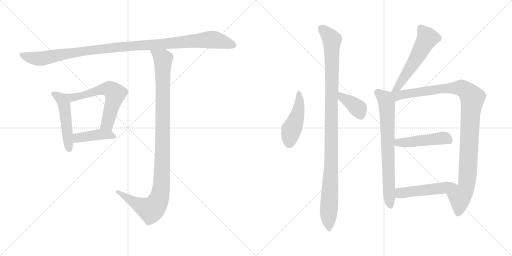
t = 0.00 s
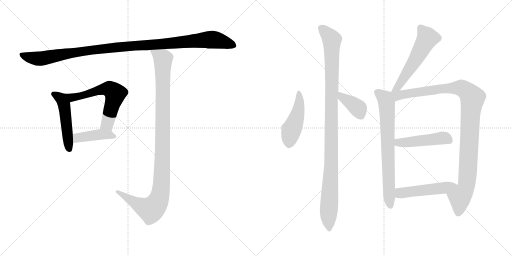
t = 2.11 s
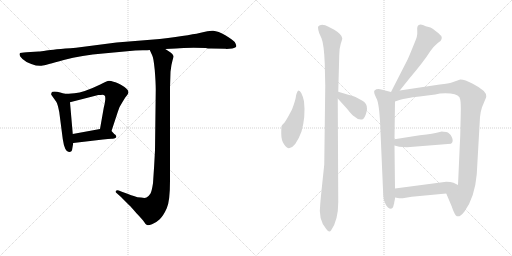
t = 4.23 s
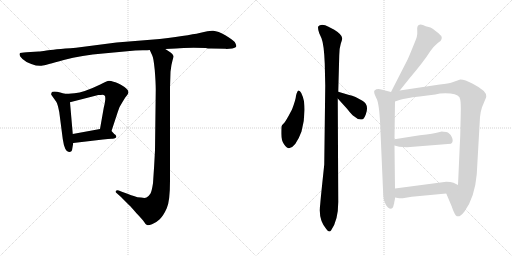
t = 6.34 s
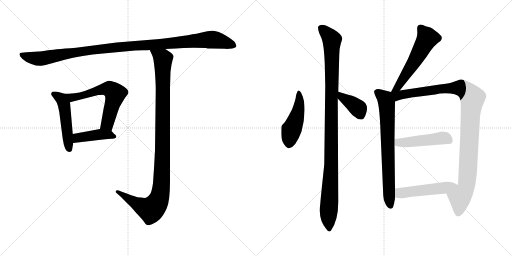
t = 8.45 s
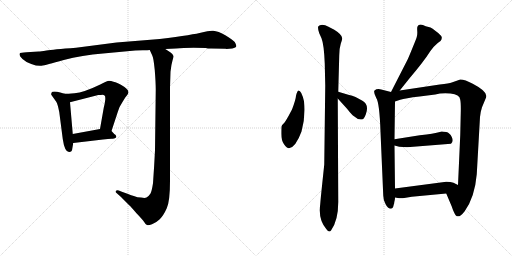
t = 10.56 s

The animated SVG that drew these frames (rendered in a browser with its animation timeline set to each time). Animation: 13 CSS @keyframes rules; one cycle of 10.56 s.

<svg version="1.1" viewBox="0 0 2048 1024" xmlns="http://www.w3.org/2000/svg">
  <g stroke="lightgray" stroke-dasharray="1,1" stroke-width="1" transform="scale(4, 4)">
    <line x1="0" y1="0" x2="256" y2="256"></line>
    <line x1="256" y1="0" x2="0" y2="256"></line>
    <line x1="128" y1="0" x2="128" y2="256"></line>
    <line x1="0" y1="128" x2="256" y2="128"></line>
    <line x1="256" y1="0" x2="512" y2="256"></line>
    <line x1="512" y1="0" x2="256" y2="256"></line>
    <line x1="384" y1="0" x2="384" y2="256"></line>
    <line x1="256" y1="128" x2="512" y2="128"></line>
  </g>
<g transform="scale(1, -1) translate(0, -850)">
   <style type="text/css">
    @keyframes keyframes0 {
      from {
       stroke: black;
       stroke-dashoffset: 1119;
       stroke-width: 128;
       }
       78% {
       animation-timing-function: step-end;
       stroke: black;
       stroke-dashoffset: 0;
       stroke-width: 128;
       }
       to {
       stroke: black;
       stroke-width: 1024;
       }
       }
       #make-me-a-hanzi-animation-0 {
         animation: keyframes0 1.160645s both;
         animation-delay: 0.000000s;
         animation-timing-function: linear;
       }
    @keyframes keyframes1 {
      from {
       stroke: black;
       stroke-dashoffset: 495;
       stroke-width: 128;
       }
       62% {
       animation-timing-function: step-end;
       stroke: black;
       stroke-dashoffset: 0;
       stroke-width: 128;
       }
       to {
       stroke: black;
       stroke-width: 1024;
       }
       }
       #make-me-a-hanzi-animation-1 {
         animation: keyframes1 0.652832s both;
         animation-delay: 1.160645s;
         animation-timing-function: linear;
       }
    @keyframes keyframes2 {
      from {
       stroke: black;
       stroke-dashoffset: 610;
       stroke-width: 128;
       }
       67% {
       animation-timing-function: step-end;
       stroke: black;
       stroke-dashoffset: 0;
       stroke-width: 128;
       }
       to {
       stroke: black;
       stroke-width: 1024;
       }
       }
       #make-me-a-hanzi-animation-2 {
         animation: keyframes2 0.746419s both;
         animation-delay: 1.813477s;
         animation-timing-function: linear;
       }
    @keyframes keyframes3 {
      from {
       stroke: black;
       stroke-dashoffset: 421;
       stroke-width: 128;
       }
       58% {
       animation-timing-function: step-end;
       stroke: black;
       stroke-dashoffset: 0;
       stroke-width: 128;
       }
       to {
       stroke: black;
       stroke-width: 1024;
       }
       }
       #make-me-a-hanzi-animation-3 {
         animation: keyframes3 0.592611s both;
         animation-delay: 2.559896s;
         animation-timing-function: linear;
       }
    @keyframes keyframes4 {
      from {
       stroke: black;
       stroke-dashoffset: 1079;
       stroke-width: 128;
       }
       78% {
       animation-timing-function: step-end;
       stroke: black;
       stroke-dashoffset: 0;
       stroke-width: 128;
       }
       to {
       stroke: black;
       stroke-width: 1024;
       }
       }
       #make-me-a-hanzi-animation-4 {
         animation: keyframes4 1.128092s both;
         animation-delay: 3.152507s;
         animation-timing-function: linear;
       }
    @keyframes keyframes5 {
      from {
       stroke: black;
       stroke-dashoffset: 473;
       stroke-width: 128;
       }
       61% {
       animation-timing-function: step-end;
       stroke: black;
       stroke-dashoffset: 0;
       stroke-width: 128;
       }
       to {
       stroke: black;
       stroke-width: 1024;
       }
       }
       #make-me-a-hanzi-animation-5 {
         animation: keyframes5 0.634928s both;
         animation-delay: 4.280599s;
         animation-timing-function: linear;
       }
    @keyframes keyframes6 {
      from {
       stroke: black;
       stroke-dashoffset: 1077;
       stroke-width: 128;
       }
       78% {
       animation-timing-function: step-end;
       stroke: black;
       stroke-dashoffset: 0;
       stroke-width: 128;
       }
       to {
       stroke: black;
       stroke-width: 1024;
       }
       }
       #make-me-a-hanzi-animation-6 {
         animation: keyframes6 1.126465s both;
         animation-delay: 4.915527s;
         animation-timing-function: linear;
       }
    @keyframes keyframes7 {
      from {
       stroke: black;
       stroke-dashoffset: 385;
       stroke-width: 128;
       }
       56% {
       animation-timing-function: step-end;
       stroke: black;
       stroke-dashoffset: 0;
       stroke-width: 128;
       }
       to {
       stroke: black;
       stroke-width: 1024;
       }
       }
       #make-me-a-hanzi-animation-7 {
         animation: keyframes7 0.563314s both;
         animation-delay: 6.041992s;
         animation-timing-function: linear;
       }
    @keyframes keyframes8 {
      from {
       stroke: black;
       stroke-dashoffset: 561;
       stroke-width: 128;
       }
       65% {
       animation-timing-function: step-end;
       stroke: black;
       stroke-dashoffset: 0;
       stroke-width: 128;
       }
       to {
       stroke: black;
       stroke-width: 1024;
       }
       }
       #make-me-a-hanzi-animation-8 {
         animation: keyframes8 0.706543s both;
         animation-delay: 6.605306s;
         animation-timing-function: linear;
       }
    @keyframes keyframes9 {
      from {
       stroke: black;
       stroke-dashoffset: 729;
       stroke-width: 128;
       }
       70% {
       animation-timing-function: step-end;
       stroke: black;
       stroke-dashoffset: 0;
       stroke-width: 128;
       }
       to {
       stroke: black;
       stroke-width: 1024;
       }
       }
       #make-me-a-hanzi-animation-9 {
         animation: keyframes9 0.843262s both;
         animation-delay: 7.311849s;
         animation-timing-function: linear;
       }
    @keyframes keyframes10 {
      from {
       stroke: black;
       stroke-dashoffset: 1064;
       stroke-width: 128;
       }
       78% {
       animation-timing-function: step-end;
       stroke: black;
       stroke-dashoffset: 0;
       stroke-width: 128;
       }
       to {
       stroke: black;
       stroke-width: 1024;
       }
       }
       #make-me-a-hanzi-animation-10 {
         animation: keyframes10 1.115885s both;
         animation-delay: 8.155111s;
         animation-timing-function: linear;
       }
    @keyframes keyframes11 {
      from {
       stroke: black;
       stroke-dashoffset: 472;
       stroke-width: 128;
       }
       61% {
       animation-timing-function: step-end;
       stroke: black;
       stroke-dashoffset: 0;
       stroke-width: 128;
       }
       to {
       stroke: black;
       stroke-width: 1024;
       }
       }
       #make-me-a-hanzi-animation-11 {
         animation: keyframes11 0.634115s both;
         animation-delay: 9.270996s;
         animation-timing-function: linear;
       }
    @keyframes keyframes12 {
      from {
       stroke: black;
       stroke-dashoffset: 502;
       stroke-width: 128;
       }
       62% {
       animation-timing-function: step-end;
       stroke: black;
       stroke-dashoffset: 0;
       stroke-width: 128;
       }
       to {
       stroke: black;
       stroke-width: 1024;
       }
       }
       #make-me-a-hanzi-animation-12 {
         animation: keyframes12 0.658529s both;
         animation-delay: 9.905111s;
         animation-timing-function: linear;
       }
</style>
<path d="M 845.0 656.0 L 902.0 655.0 L 906.0 654.0 L 929.0 656.0 Q 944.0 659.0 945.0 665.0 Q 946.0 670.0 939.0 682.0 Q 933.0 689.0 903.0 708.0 Q 872.0 726.0 853.0 727.0 Q 834.0 728.0 807.0 720.0 Q 779.0 712.0 639.0 694.0 L 466.0 680.0 L 304.0 659.0 Q 210.0 652.0 186.0 648.0 Q 162.0 644.0 155.0 644.0 L 106.0 641.0 Q 82.0 639.0 80.0 638.0 Q 78.0 636.0 78.0 631.0 Q 78.0 625.0 90.0 614.0 Q 101.0 603.0 125.0 594.0 Q 149.0 585.0 166.0 587.0 Q 182.0 589.0 255.0 610.0 Q 328.0 630.0 412.0 636.0 L 541.0 648.0 L 571.0 649.0 Q 593.0 649.0 599.0 650.0 L 661.0 654.0 L 704.0 656.0 Q 744.0 660.0 823.0 658.0 Q 831.0 656.0 845.0 656.0 Z" fill="lightgray"></path> 
<path d="M 258.0 475.0 L 241.0 480.0 Q 228.0 484.0 218.0 484.0 Q 207.0 484.0 206.0 479.0 Q 204.0 473.0 205.0 471.0 L 225.0 443.0 Q 231.0 433.0 237.0 402.0 L 251.0 294.0 Q 259.0 239.0 278.0 242.0 Q 286.0 243.0 288.0 249.0 L 293.0 278.0 L 291.0 314.0 L 280.0 441.0 C 278.0 469.0 278.0 469.0 258.0 475.0 Z" fill="lightgray"></path> 
<path d="M 446.0 326.0 L 471.0 402.0 Q 476.0 422.0 490.0 442.0 L 501.0 460.0 Q 510.0 470.0 512.0 475.0 Q 519.0 487.0 498.0 502.0 Q 467.0 522.0 454.0 523.0 Q 439.0 528.0 431.0 526.0 Q 422.0 523.0 401.0 512.0 Q 335.0 480.0 298.0 477.0 Q 261.0 474.0 258.0 475.0 C 228.0 475.0 251.0 434.0 280.0 441.0 L 393.0 470.0 Q 405.0 470.0 410.0 471.0 Q 415.0 471.0 418.0 468.0 Q 422.0 467.0 421.0 451.0 Q 419.0 434.0 415.0 419.0 L 400.0 334.0 C 395.0 304.0 437.0 298.0 446.0 326.0 Z" fill="lightgray"></path> 
<path d="M 457.0 314.0 L 446.0 326.0 C 433.0 340.0 430.0 339.0 400.0 334.0 L 291.0 314.0 C 261.0 309.0 263.0 274.0 293.0 278.0 L 412.0 292.0 Q 434.0 295.0 446.0 295.0 Q 457.0 294.0 461.0 298.0 Q 466.0 300.0 465.0 305.0 Q 464.0 310.0 457.0 314.0 Z" fill="lightgray"></path> 
<path d="M 599.0 650.0 L 609.0 628.0 Q 614.0 620.0 619.0 570.0 Q 623.0 519.0 623.0 492.0 L 620.0 249.0 Q 617.0 187.0 612.0 117.0 Q 607.0 85.0 602.0 76.0 Q 596.0 66.0 586.0 60.0 Q 580.0 57.0 564.0 60.0 Q 547.0 61.0 541.0 64.0 Q 534.0 66.0 490.0 82.0 L 475.0 88.0 Q 468.0 91.0 464.0 87.0 Q 460.0 82.0 465.0 79.0 L 484.0 62.0 L 519.0 27.0 Q 521.0 26.0 545.0 -2.0 Q 569.0 -27.0 576.0 -37.0 Q 582.0 -48.0 588.0 -50.0 Q 593.0 -52.0 608.0 -47.0 Q 623.0 -42.0 639.0 -27.0 Q 654.0 -12.0 667.0 17.0 Q 680.0 45.0 680.0 126.0 L 680.0 500.0 L 682.0 563.0 Q 685.0 592.0 690.0 608.0 Q 695.0 624.0 694.0 626.0 Q 694.0 632.0 681.0 641.0 L 661.0 654.0 C 636.0 670.0 587.0 677.0 599.0 650.0 Z" fill="lightgray"></path> 
<path d="M 1216.0 445.5 Q 1206.0 488.5 1194.0 488.5 Q 1188.0 485.5 1184.0 467.5 Q 1183.0 451.5 1168.0 412.5 L 1154.0 386.5 Q 1147.0 373.5 1139.0 361.5 Q 1128.0 350.5 1126.0 345.5 Q 1125.0 340.5 1125.0 315.5 Q 1125.0 289.5 1136.0 273.5 Q 1147.0 257.5 1156.0 257.5 Q 1183.0 261.5 1206.0 324.5 Q 1223.0 383.5 1216.0 445.5 Z" fill="lightgray"></path> 
<path d="M 1353.0 42.5 L 1351.0 456.5 L 1353.0 483.5 L 1357.0 629.5 Q 1357.0 656.5 1363.0 675.5 Q 1369.0 693.5 1369.0 697.5 Q 1368.0 712.5 1337.0 731.5 L 1314.0 743.5 Q 1299.0 751.5 1285.0 750.5 Q 1272.0 748.5 1272.0 740.5 Q 1272.0 731.5 1277.0 717.5 L 1286.0 697.5 Q 1296.0 672.5 1299.0 596.5 L 1301.0 507.5 L 1297.0 192.5 L 1289.0 116.5 Q 1282.0 50.5 1281.0 34.5 Q 1272.0 -28.5 1305.0 -65.5 Q 1317.0 -82.5 1324.0 -71.5 Q 1353.0 -31.5 1353.0 42.5 Z" fill="lightgray"></path> 
<path d="M 1351.0 456.5 L 1389.0 414.5 Q 1406.0 392.5 1416.0 385.5 Q 1437.0 366.5 1453.0 374.5 Q 1458.0 378.5 1463.0 392.5 Q 1468.0 405.5 1468.0 415.5 Q 1469.0 437.5 1448.0 448.5 L 1422.0 462.5 Q 1410.0 467.5 1393.0 471.5 L 1353.0 483.5 C 1324.0 492.5 1331.0 478.5 1351.0 456.5 Z" fill="lightgray"></path> 
<path d="M 1599.0 488.5 L 1639.0 538.5 Q 1667.0 571.5 1687.0 597.5 Q 1707.0 623.5 1721.0 645.5 Q 1736.0 666.5 1751.0 678.5 L 1762.0 686.5 Q 1768.0 692.5 1767.0 701.5 Q 1766.0 709.5 1741.0 727.5 Q 1730.0 737.5 1722.0 740.5 L 1703.0 745.5 Q 1677.0 758.5 1670.0 744.5 Q 1668.0 740.5 1669.0 726.5 Q 1670.0 711.5 1667.0 702.5 Q 1664.0 692.5 1649.0 656.5 Q 1634.0 619.5 1630.0 611.5 L 1564.0 482.5 C 1550.0 455.5 1580.0 465.5 1599.0 488.5 Z" fill="lightgray"></path> 
<path d="M 1580.0 96.5 L 1578.0 268.5 L 1578.0 293.5 L 1580.0 444.5 C 1580.0 474.5 1580.0 478.5 1564.0 482.5 L 1525.0 492.5 Q 1508.0 496.5 1498.0 488.5 Q 1493.0 482.5 1505.0 458.5 Q 1518.0 439.5 1522.0 323.5 L 1533.0 68.5 Q 1533.0 52.5 1542.0 34.5 Q 1551.0 15.5 1564.0 15.5 L 1568.0 17.5 Q 1570.0 18.5 1571.0 20.5 Q 1573.0 22.5 1573.0 24.5 L 1576.0 35.5 Q 1577.0 37.5 1577.0 41.5 L 1579.0 50.5 Q 1580.0 54.5 1580.0 60.5 L 1580.0 96.5 Z" fill="lightgray"></path> 
<path d="M 1580.0 444.5 L 1601.0 451.5 Q 1620.0 457.5 1678.0 464.5 L 1741.0 472.5 Q 1766.0 479.5 1802.0 476.5 Q 1839.0 473.5 1841.0 451.5 Q 1844.0 437.5 1843.0 398.5 L 1841.0 310.5 L 1832.0 110.5 C 1831.0 80.5 1773.0 104.5 1785.0 76.5 L 1807.0 24.5 Q 1811.0 11.5 1817.0 -0.5 Q 1829.0 -32.5 1858.0 4.5 Q 1899.0 60.5 1907.0 153.5 L 1920.0 382.5 Q 1922.0 403.5 1928.0 421.5 L 1943.0 457.5 Q 1945.0 461.5 1945.0 465.5 Q 1947.0 486.5 1891.0 515.5 Q 1860.0 532.5 1841.0 532.5 L 1807.0 520.5 Q 1797.0 517.5 1759.0 512.5 L 1599.0 488.5 C 1550.0 481.5 1525.0 426.5 1580.0 444.5 Z" fill="lightgray"></path> 
<path d="M 1578.0 268.5 L 1597.0 263.5 L 1628.0 261.5 L 1804.0 275.5 Q 1816.0 284.5 1807.0 302.5 Q 1799.0 319.5 1785.0 322.5 Q 1772.0 324.5 1767.0 324.5 L 1751.0 320.5 Q 1739.0 316.5 1679.0 309.5 L 1578.0 293.5 C 1548.0 288.5 1549.0 276.5 1578.0 268.5 Z" fill="lightgray"></path> 
<path d="M 1785.0 123.5 L 1580.0 96.5 C 1550.0 92.5 1550.0 65.5 1580.0 60.5 L 1597.0 57.5 L 1611.0 57.5 L 1647.0 63.5 L 1785.0 76.5 C 1815.0 79.5 1859.0 97.5 1832.0 110.5 L 1814.0 119.5 Q 1803.0 123.5 1785.0 123.5 Z" fill="lightgray"></path> 
      <clipPath id="make-me-a-hanzi-clip-0">
      <path d="M 845.0 656.0 L 902.0 655.0 L 906.0 654.0 L 929.0 656.0 Q 944.0 659.0 945.0 665.0 Q 946.0 670.0 939.0 682.0 Q 933.0 689.0 903.0 708.0 Q 872.0 726.0 853.0 727.0 Q 834.0 728.0 807.0 720.0 Q 779.0 712.0 639.0 694.0 L 466.0 680.0 L 304.0 659.0 Q 210.0 652.0 186.0 648.0 Q 162.0 644.0 155.0 644.0 L 106.0 641.0 Q 82.0 639.0 80.0 638.0 Q 78.0 636.0 78.0 631.0 Q 78.0 625.0 90.0 614.0 Q 101.0 603.0 125.0 594.0 Q 149.0 585.0 166.0 587.0 Q 182.0 589.0 255.0 610.0 Q 328.0 630.0 412.0 636.0 L 541.0 648.0 L 571.0 649.0 Q 593.0 649.0 599.0 650.0 L 661.0 654.0 L 704.0 656.0 Q 744.0 660.0 823.0 658.0 Q 831.0 656.0 845.0 656.0 Z" fill="lightgray"></path>
      </clipPath>
      <path clip-path="url(#make-me-a-hanzi-clip-0)" d="M 85.0 633.0 L 105.0 623.0 L 160.0 615.0 L 358.0 649.0 L 847.0 692.0 L 937.0 667.0 " fill="none" id="make-me-a-hanzi-animation-0" stroke-dasharray="991 1982" stroke-linecap="round"></path>

      <clipPath id="make-me-a-hanzi-clip-1">
      <path d="M 258.0 475.0 L 241.0 480.0 Q 228.0 484.0 218.0 484.0 Q 207.0 484.0 206.0 479.0 Q 204.0 473.0 205.0 471.0 L 225.0 443.0 Q 231.0 433.0 237.0 402.0 L 251.0 294.0 Q 259.0 239.0 278.0 242.0 Q 286.0 243.0 288.0 249.0 L 293.0 278.0 L 291.0 314.0 L 280.0 441.0 C 278.0 469.0 278.0 469.0 258.0 475.0 Z" fill="lightgray"></path>
      </clipPath>
      <path clip-path="url(#make-me-a-hanzi-clip-1)" d="M 215.0 474.0 L 244.0 455.0 L 256.0 431.0 L 276.0 255.0 " fill="none" id="make-me-a-hanzi-animation-1" stroke-dasharray="367 734" stroke-linecap="round"></path>

      <clipPath id="make-me-a-hanzi-clip-2">
      <path d="M 446.0 326.0 L 471.0 402.0 Q 476.0 422.0 490.0 442.0 L 501.0 460.0 Q 510.0 470.0 512.0 475.0 Q 519.0 487.0 498.0 502.0 Q 467.0 522.0 454.0 523.0 Q 439.0 528.0 431.0 526.0 Q 422.0 523.0 401.0 512.0 Q 335.0 480.0 298.0 477.0 Q 261.0 474.0 258.0 475.0 C 228.0 475.0 251.0 434.0 280.0 441.0 L 393.0 470.0 Q 405.0 470.0 410.0 471.0 Q 415.0 471.0 418.0 468.0 Q 422.0 467.0 421.0 451.0 Q 419.0 434.0 415.0 419.0 L 400.0 334.0 C 395.0 304.0 437.0 298.0 446.0 326.0 Z" fill="lightgray"></path>
      </clipPath>
      <path clip-path="url(#make-me-a-hanzi-clip-2)" d="M 271.0 470.0 L 277.0 463.0 L 312.0 463.0 L 418.0 494.0 L 440.0 493.0 L 452.0 484.0 L 461.0 475.0 L 460.0 467.0 L 429.0 354.0 L 409.0 340.0 " fill="none" id="make-me-a-hanzi-animation-2" stroke-dasharray="482 964" stroke-linecap="round"></path>

      <clipPath id="make-me-a-hanzi-clip-3">
      <path d="M 457.0 314.0 L 446.0 326.0 C 433.0 340.0 430.0 339.0 400.0 334.0 L 291.0 314.0 C 261.0 309.0 263.0 274.0 293.0 278.0 L 412.0 292.0 Q 434.0 295.0 446.0 295.0 Q 457.0 294.0 461.0 298.0 Q 466.0 300.0 465.0 305.0 Q 464.0 310.0 457.0 314.0 Z" fill="lightgray"></path>
      </clipPath>
      <path clip-path="url(#make-me-a-hanzi-clip-3)" d="M 300.0 284.0 L 318.0 301.0 L 365.0 308.0 L 436.0 312.0 L 456.0 305.0 " fill="none" id="make-me-a-hanzi-animation-3" stroke-dasharray="293 586" stroke-linecap="round"></path>

      <clipPath id="make-me-a-hanzi-clip-4">
      <path d="M 599.0 650.0 L 609.0 628.0 Q 614.0 620.0 619.0 570.0 Q 623.0 519.0 623.0 492.0 L 620.0 249.0 Q 617.0 187.0 612.0 117.0 Q 607.0 85.0 602.0 76.0 Q 596.0 66.0 586.0 60.0 Q 580.0 57.0 564.0 60.0 Q 547.0 61.0 541.0 64.0 Q 534.0 66.0 490.0 82.0 L 475.0 88.0 Q 468.0 91.0 464.0 87.0 Q 460.0 82.0 465.0 79.0 L 484.0 62.0 L 519.0 27.0 Q 521.0 26.0 545.0 -2.0 Q 569.0 -27.0 576.0 -37.0 Q 582.0 -48.0 588.0 -50.0 Q 593.0 -52.0 608.0 -47.0 Q 623.0 -42.0 639.0 -27.0 Q 654.0 -12.0 667.0 17.0 Q 680.0 45.0 680.0 126.0 L 680.0 500.0 L 682.0 563.0 Q 685.0 592.0 690.0 608.0 Q 695.0 624.0 694.0 626.0 Q 694.0 632.0 681.0 641.0 L 661.0 654.0 C 636.0 670.0 587.0 677.0 599.0 650.0 Z" fill="lightgray"></path>
      </clipPath>
      <path clip-path="url(#make-me-a-hanzi-clip-4)" d="M 607.0 647.0 L 652.0 611.0 L 648.0 149.0 L 639.0 63.0 L 628.0 37.0 L 603.0 11.0 L 546.0 35.0 L 470.0 84.0 " fill="none" id="make-me-a-hanzi-animation-4" stroke-dasharray="951 1902" stroke-linecap="round"></path>

      <clipPath id="make-me-a-hanzi-clip-5">
      <path d="M 1216.0 445.5 Q 1206.0 488.5 1194.0 488.5 Q 1188.0 485.5 1184.0 467.5 Q 1183.0 451.5 1168.0 412.5 L 1154.0 386.5 Q 1147.0 373.5 1139.0 361.5 Q 1128.0 350.5 1126.0 345.5 Q 1125.0 340.5 1125.0 315.5 Q 1125.0 289.5 1136.0 273.5 Q 1147.0 257.5 1156.0 257.5 Q 1183.0 261.5 1206.0 324.5 Q 1223.0 383.5 1216.0 445.5 Z" fill="lightgray"></path>
      </clipPath>
      <path clip-path="url(#make-me-a-hanzi-clip-5)" d="M 1195.0 482.5 L 1196.0 421.5 L 1164.0 325.5 L 1156.0 271.5 " fill="none" id="make-me-a-hanzi-animation-5" stroke-dasharray="345 690" stroke-linecap="round"></path>

      <clipPath id="make-me-a-hanzi-clip-6">
      <path d="M 1353.0 42.5 L 1351.0 456.5 L 1353.0 483.5 L 1357.0 629.5 Q 1357.0 656.5 1363.0 675.5 Q 1369.0 693.5 1369.0 697.5 Q 1368.0 712.5 1337.0 731.5 L 1314.0 743.5 Q 1299.0 751.5 1285.0 750.5 Q 1272.0 748.5 1272.0 740.5 Q 1272.0 731.5 1277.0 717.5 L 1286.0 697.5 Q 1296.0 672.5 1299.0 596.5 L 1301.0 507.5 L 1297.0 192.5 L 1289.0 116.5 Q 1282.0 50.5 1281.0 34.5 Q 1272.0 -28.5 1305.0 -65.5 Q 1317.0 -82.5 1324.0 -71.5 Q 1353.0 -31.5 1353.0 42.5 Z" fill="lightgray"></path>
      </clipPath>
      <path clip-path="url(#make-me-a-hanzi-clip-6)" d="M 1284.0 738.5 L 1328.0 691.5 L 1325.0 193.5 L 1314.0 -3.5 L 1316.0 -64.5 " fill="none" id="make-me-a-hanzi-animation-6" stroke-dasharray="949 1898" stroke-linecap="round"></path>

      <clipPath id="make-me-a-hanzi-clip-7">
      <path d="M 1351.0 456.5 L 1389.0 414.5 Q 1406.0 392.5 1416.0 385.5 Q 1437.0 366.5 1453.0 374.5 Q 1458.0 378.5 1463.0 392.5 Q 1468.0 405.5 1468.0 415.5 Q 1469.0 437.5 1448.0 448.5 L 1422.0 462.5 Q 1410.0 467.5 1393.0 471.5 L 1353.0 483.5 C 1324.0 492.5 1331.0 478.5 1351.0 456.5 Z" fill="lightgray"></path>
      </clipPath>
      <path clip-path="url(#make-me-a-hanzi-clip-7)" d="M 1358.0 476.5 L 1368.0 461.5 L 1429.0 419.5 L 1445.0 386.5 " fill="none" id="make-me-a-hanzi-animation-7" stroke-dasharray="257 514" stroke-linecap="round"></path>

      <clipPath id="make-me-a-hanzi-clip-8">
      <path d="M 1599.0 488.5 L 1639.0 538.5 Q 1667.0 571.5 1687.0 597.5 Q 1707.0 623.5 1721.0 645.5 Q 1736.0 666.5 1751.0 678.5 L 1762.0 686.5 Q 1768.0 692.5 1767.0 701.5 Q 1766.0 709.5 1741.0 727.5 Q 1730.0 737.5 1722.0 740.5 L 1703.0 745.5 Q 1677.0 758.5 1670.0 744.5 Q 1668.0 740.5 1669.0 726.5 Q 1670.0 711.5 1667.0 702.5 Q 1664.0 692.5 1649.0 656.5 Q 1634.0 619.5 1630.0 611.5 L 1564.0 482.5 C 1550.0 455.5 1580.0 465.5 1599.0 488.5 Z" fill="lightgray"></path>
      </clipPath>
      <path clip-path="url(#make-me-a-hanzi-clip-8)" d="M 1682.0 738.5 L 1710.0 698.5 L 1654.0 597.5 L 1591.0 501.5 L 1569.0 488.5 " fill="none" id="make-me-a-hanzi-animation-8" stroke-dasharray="433 866" stroke-linecap="round"></path>

      <clipPath id="make-me-a-hanzi-clip-9">
      <path d="M 1580.0 96.5 L 1578.0 268.5 L 1578.0 293.5 L 1580.0 444.5 C 1580.0 474.5 1580.0 478.5 1564.0 482.5 L 1525.0 492.5 Q 1508.0 496.5 1498.0 488.5 Q 1493.0 482.5 1505.0 458.5 Q 1518.0 439.5 1522.0 323.5 L 1533.0 68.5 Q 1533.0 52.5 1542.0 34.5 Q 1551.0 15.5 1564.0 15.5 L 1568.0 17.5 Q 1570.0 18.5 1571.0 20.5 Q 1573.0 22.5 1573.0 24.5 L 1576.0 35.5 Q 1577.0 37.5 1577.0 41.5 L 1579.0 50.5 Q 1580.0 54.5 1580.0 60.5 L 1580.0 96.5 Z" fill="lightgray"></path>
      </clipPath>
      <path clip-path="url(#make-me-a-hanzi-clip-9)" d="M 1507.0 482.5 L 1541.0 455.5 L 1548.0 422.5 L 1561.0 26.5 " fill="none" id="make-me-a-hanzi-animation-9" stroke-dasharray="601 1202" stroke-linecap="round"></path>

      <clipPath id="make-me-a-hanzi-clip-10">
      <path d="M 1580.0 444.5 L 1601.0 451.5 Q 1620.0 457.5 1678.0 464.5 L 1741.0 472.5 Q 1766.0 479.5 1802.0 476.5 Q 1839.0 473.5 1841.0 451.5 Q 1844.0 437.5 1843.0 398.5 L 1841.0 310.5 L 1832.0 110.5 C 1831.0 80.5 1773.0 104.5 1785.0 76.5 L 1807.0 24.5 Q 1811.0 11.5 1817.0 -0.5 Q 1829.0 -32.5 1858.0 4.5 Q 1899.0 60.5 1907.0 153.5 L 1920.0 382.5 Q 1922.0 403.5 1928.0 421.5 L 1943.0 457.5 Q 1945.0 461.5 1945.0 465.5 Q 1947.0 486.5 1891.0 515.5 Q 1860.0 532.5 1841.0 532.5 L 1807.0 520.5 Q 1797.0 517.5 1759.0 512.5 L 1599.0 488.5 C 1550.0 481.5 1525.0 426.5 1580.0 444.5 Z" fill="lightgray"></path>
      </clipPath>
      <path clip-path="url(#make-me-a-hanzi-clip-10)" d="M 1571.0 477.5 L 1591.0 467.5 L 1754.0 494.5 L 1834.0 499.5 L 1867.0 486.5 L 1890.0 458.5 L 1881.0 390.5 L 1867.0 115.5 L 1859.0 87.5 L 1839.0 61.5 L 1837.0 8.5 L 1832.0 0.5 " fill="none" id="make-me-a-hanzi-animation-10" stroke-dasharray="936 1872" stroke-linecap="round"></path>

      <clipPath id="make-me-a-hanzi-clip-11">
      <path d="M 1578.0 268.5 L 1597.0 263.5 L 1628.0 261.5 L 1804.0 275.5 Q 1816.0 284.5 1807.0 302.5 Q 1799.0 319.5 1785.0 322.5 Q 1772.0 324.5 1767.0 324.5 L 1751.0 320.5 Q 1739.0 316.5 1679.0 309.5 L 1578.0 293.5 C 1548.0 288.5 1549.0 276.5 1578.0 268.5 Z" fill="lightgray"></path>
      </clipPath>
      <path clip-path="url(#make-me-a-hanzi-clip-11)" d="M 1585.0 274.5 L 1593.0 280.5 L 1769.0 298.5 L 1796.0 288.5 " fill="none" id="make-me-a-hanzi-animation-11" stroke-dasharray="344 688" stroke-linecap="round"></path>

      <clipPath id="make-me-a-hanzi-clip-12">
      <path d="M 1785.0 123.5 L 1580.0 96.5 C 1550.0 92.5 1550.0 65.5 1580.0 60.5 L 1597.0 57.5 L 1611.0 57.5 L 1647.0 63.5 L 1785.0 76.5 C 1815.0 79.5 1859.0 97.5 1832.0 110.5 L 1814.0 119.5 Q 1803.0 123.5 1785.0 123.5 Z" fill="lightgray"></path>
      </clipPath>
      <path clip-path="url(#make-me-a-hanzi-clip-12)" d="M 1585.0 66.5 L 1600.0 78.5 L 1825.0 107.5 " fill="none" id="make-me-a-hanzi-animation-12" stroke-dasharray="374 748" stroke-linecap="round"></path>

</g>
</svg>
